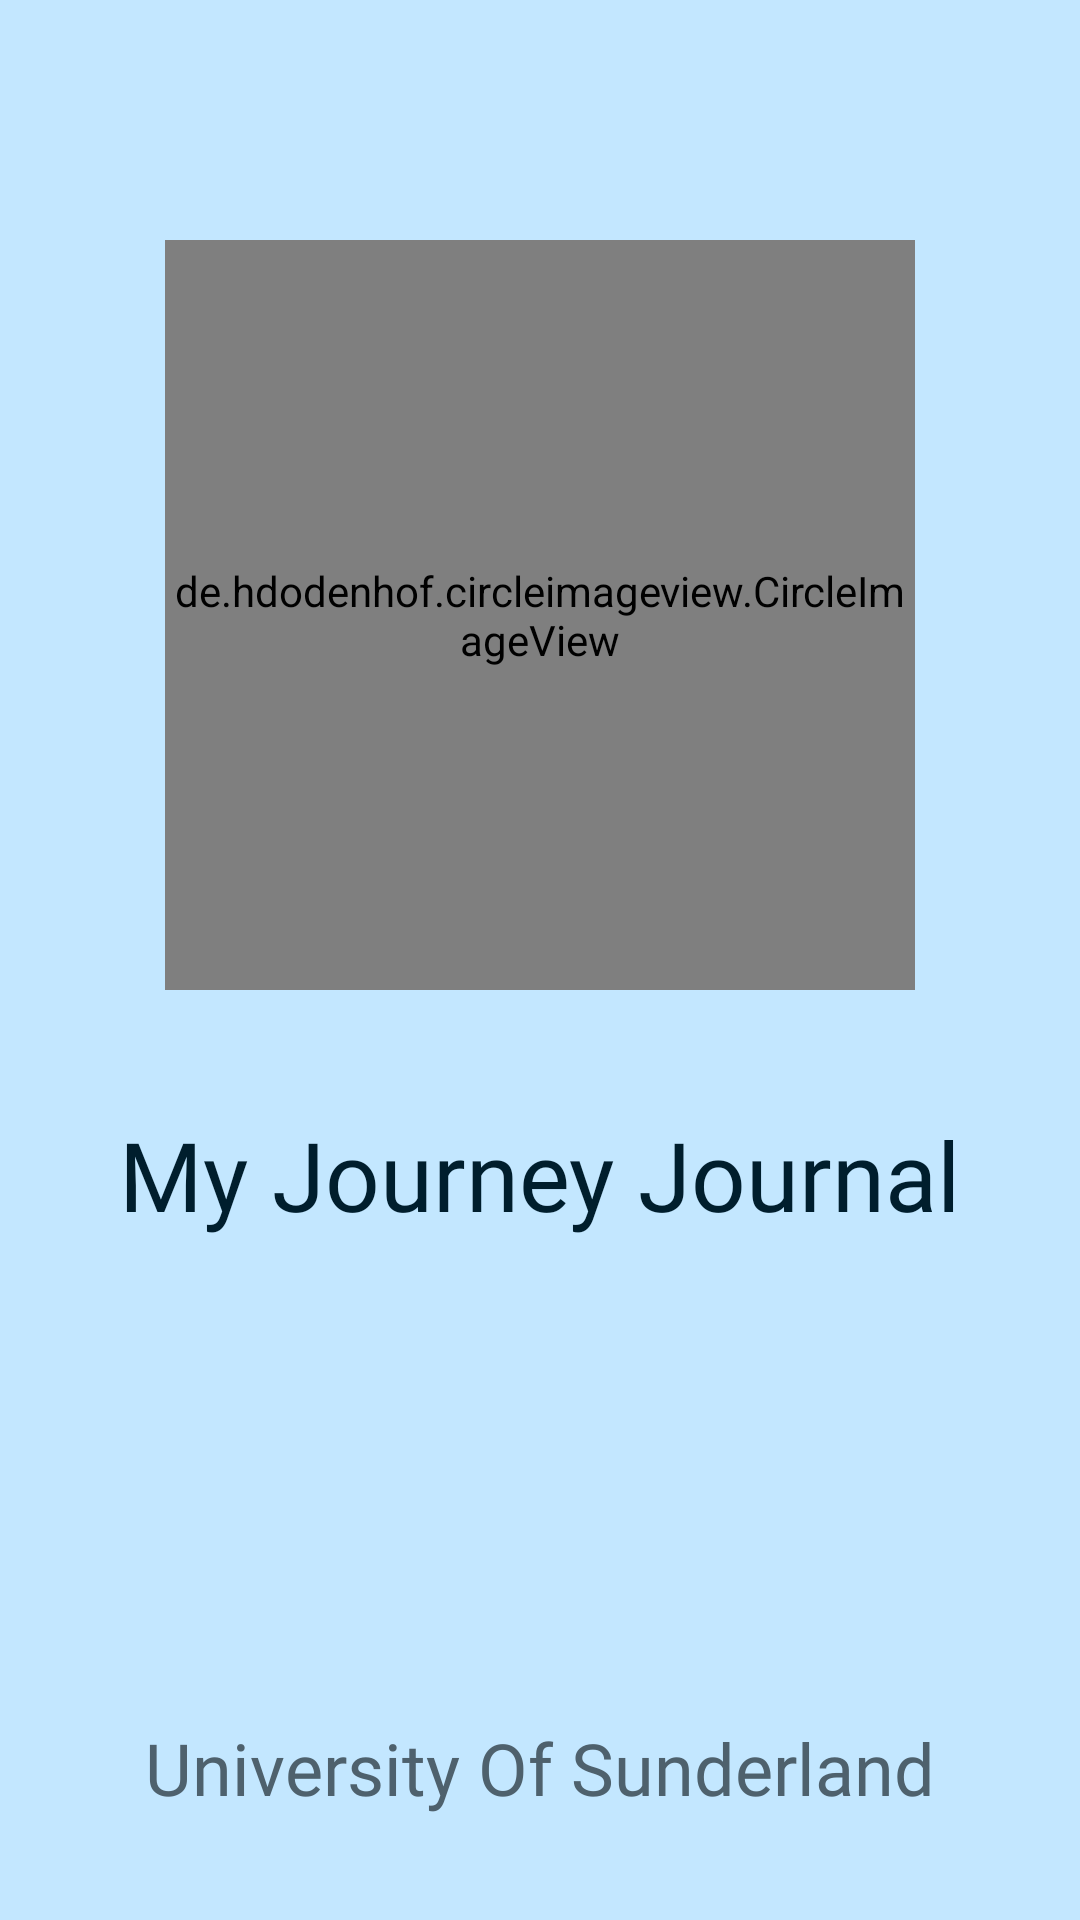

Android layout source for this screen:
<!-- AndroidManifest.xml: application theme Theme.MyJourneyJournal -->
<!-- res/layout/activity_splash.xml -->
<?xml version="1.0" encoding="utf-8"?>
<LinearLayout xmlns:android="http://schemas.android.com/apk/res/android"
    xmlns:app="http://schemas.android.com/apk/res-auto"
    xmlns:tools="http://schemas.android.com/tools"
    android:layout_width="match_parent"
    android:layout_height="match_parent"
    android:background="@color/md_theme_light_primaryContainer"
    android:orientation="vertical"
    tools:context=".Splash">

    <de.hdodenhof.circleimageview.CircleImageView
        android:id="@+id/imgLogo"
        android:layout_width="250dp"
        android:layout_height="250dp"
        android:layout_gravity="center"
        android:layout_marginTop="80dp"
        android:src="@drawable/logo"
        app:civ_border_color="#22000000"
        app:civ_border_width="2dp" />

    <TextView
        android:id="@+id/textAppName"
        android:layout_width="wrap_content"
        android:layout_height="wrap_content"
        android:layout_gravity="center"
        android:layout_marginVertical="40dp"
        android:fontFamily="@font/antonregular"
        android:text="@string/app_name"
        android:textColor="@color/md_theme_light_onPrimaryContainer"
        android:textSize="32sp" />

    <TextView
        android:id="@+id/textUniversity"
        android:layout_width="wrap_content"
        android:layout_height="wrap_content"
        android:layout_gravity="center_horizontal"
        android:layout_marginTop="100dp"
        android:fontFamily="@font/antonregular"
        android:padding="20dp"
        android:text="@string/university_of_sunderland"
        android:textColor="@color/md_theme_light_secondary"
        android:textSize="24sp" />

</LinearLayout>
<!-- resources referenced by this layout -->
<resources>
  <color name="md_theme_light_onPrimaryContainer">#001E2D</color>
  <color name="md_theme_light_primaryContainer">#C3E7FF</color>
  <color name="md_theme_light_secondary">#4E616D</color>
  <string name="app_name">My Journey Journal</string>
  <string name="university_of_sunderland">University Of Sunderland</string>
  <style name="Theme.MyJourneyJournal" parent="Theme.Material3.Light.NoActionBar">
          <item name="colorPrimary">@color/md_theme_light_primary</item>
          <item name="colorOnPrimary">@color/md_theme_light_onPrimary</item>
          <item name="colorPrimaryContainer">@color/md_theme_light_primaryContainer</item>
          <item name="colorOnPrimaryContainer">@color/md_theme_light_onPrimaryContainer</item>
          <item name="colorSecondary">@color/md_theme_light_secondary</item>
          <item name="colorOnSecondary">@color/md_theme_light_onSecondary</item>
          <item name="colorSecondaryContainer">@color/md_theme_light_secondaryContainer</item>
          <item name="colorOnSecondaryContainer">@color/md_theme_light_onSecondaryContainer</item>
          <item name="colorTertiary">@color/md_theme_light_tertiary</item>
          <item name="colorOnTertiary">@color/md_theme_light_onTertiary</item>
          <item name="colorTertiaryContainer">@color/md_theme_light_tertiaryContainer</item>
          <item name="colorOnTertiaryContainer">@color/md_theme_light_onTertiaryContainer</item>
          <item name="colorError">@color/md_theme_light_error</item>
          <item name="colorErrorContainer">@color/md_theme_light_errorContainer</item>
          <item name="colorOnError">@color/md_theme_light_onError</item>
          <item name="colorOnErrorContainer">@color/md_theme_light_onErrorContainer</item>
          <item name="android:colorBackground">@color/md_theme_light_background</item>
          <item name="colorOnBackground">@color/md_theme_light_onBackground</item>
          <item name="colorSurface">@color/md_theme_light_surface</item>
          <item name="colorOnSurface">@color/md_theme_light_onSurface</item>
          <item name="colorSurfaceVariant">@color/md_theme_light_surfaceVariant</item>
          <item name="colorOnSurfaceVariant">@color/md_theme_light_onSurfaceVariant</item>
          <item name="colorOutline">@color/md_theme_light_outline</item>
          <item name="colorOnSurfaceInverse">@color/md_theme_light_inverseOnSurface</item>
          <item name="colorSurfaceInverse">@color/md_theme_light_inverseSurface</item>
  
  
          <item name="colorPrimaryInverse">@color/md_theme_light_primaryInverse</item>
      </style>
  <color name="md_theme_light_primary">#00658C</color>
  <color name="md_theme_light_onPrimary">#FFFFFF</color>
  <color name="md_theme_light_onSecondary">#FFFFFF</color>
  <color name="md_theme_light_secondaryContainer">#D1E5F4</color>
  <color name="md_theme_light_onSecondaryContainer">#0A1E28</color>
  <color name="md_theme_light_tertiary">#615A7C</color>
  <color name="md_theme_light_onTertiary">#FFFFFF</color>
  <color name="md_theme_light_tertiaryContainer">#E8DEFF</color>
  <color name="md_theme_light_onTertiaryContainer">#1D1735</color>
  <color name="md_theme_light_error">#BA1B1B</color>
  <color name="md_theme_light_errorContainer">#FFDAD4</color>
  <color name="md_theme_light_onError">#FFFFFF</color>
  <color name="md_theme_light_onErrorContainer">#410001</color>
  <color name="md_theme_light_background">#FBFCFF</color>
  <color name="md_theme_light_onBackground">#191C1E</color>
  <color name="md_theme_light_surface">#FBFCFF</color>
  <color name="md_theme_light_onSurface">#191C1E</color>
  <color name="md_theme_light_surfaceVariant">#DDE3EA</color>
  <color name="md_theme_light_onSurfaceVariant">#41484D</color>
  <color name="md_theme_light_outline">#71787E</color>
  <color name="md_theme_light_inverseOnSurface">#F0F1F4</color>
  <color name="md_theme_light_inverseSurface">#2E3133</color>
  <color name="md_theme_light_primaryInverse">#7BD0FF</color>
</resources>
